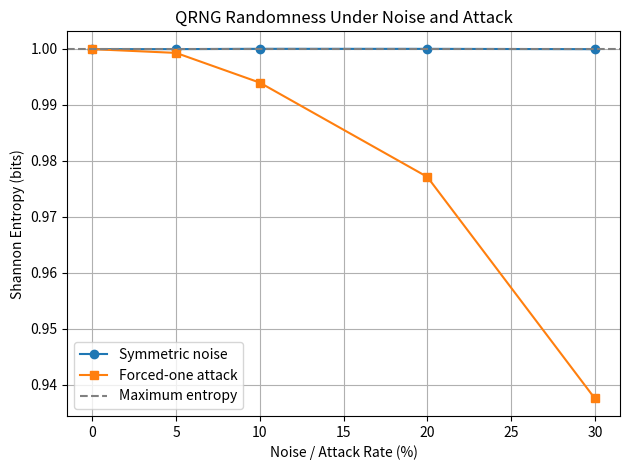

Source code (Python):

import numpy as np
import matplotlib.pyplot as plt
from math import erfc, sqrt, log2

rng = np.random.default_rng(42)
shots = 10000
rates = [0, 5, 10, 20, 30]

# Simulated ideal QRNG measurement bits
bits = rng.integers(0, 2, shots)

def analyze(data):
    n = len(data)
    ones = int(np.sum(data))
    p = ones / n

    # Shannon entropy per bit
    if p == 0 or p == 1:
        entropy = 0.0
    else:
        entropy = -p*log2(p) - (1-p)*log2(1-p)

    # NIST-style monobit frequency test
    s = 2*ones - n
    p_value = erfc(abs(s) / sqrt(2*n))
    return p, entropy, p_value

print("Rate | Condition | Ones % | Entropy | P-value")

attack_entropy = []
noise_entropy = []

for rate in rates:
    probability = rate / 100

    # Symmetric readout noise
    flips = rng.random(shots) < probability
    noisy = np.logical_xor(bits, flips).astype(int)

    # Forced-one attack
    attacked = bits.copy()
    mask = rng.random(shots) < probability
    attacked[mask] = 1

    for name, data in [("Noise", noisy), ("Attack", attacked)]:
        p, entropy, p_value = analyze(data)

        print(
            f"{rate:>3}% | {name:<9} | "
            f"{p*100:6.2f}% | {entropy:.4f} | "
            f"{p_value:.6f}"
        )

        if name == "Noise":
            noise_entropy.append(entropy)
        else:
            attack_entropy.append(entropy)

plt.plot(rates, noise_entropy, "o-", label="Symmetric noise")
plt.plot(rates, attack_entropy, "s-", label="Forced-one attack")
plt.axhline(1, color="gray", linestyle="--", label="Maximum entropy")

plt.xlabel("Noise / Attack Rate (%)")
plt.ylabel("Shannon Entropy (bits)")
plt.title("QRNG Randomness Under Noise and Attack")
plt.legend()
plt.grid(True)
plt.tight_layout()
plt.savefig("qrng_entropy_comparison.png", dpi=300)
plt.show()
